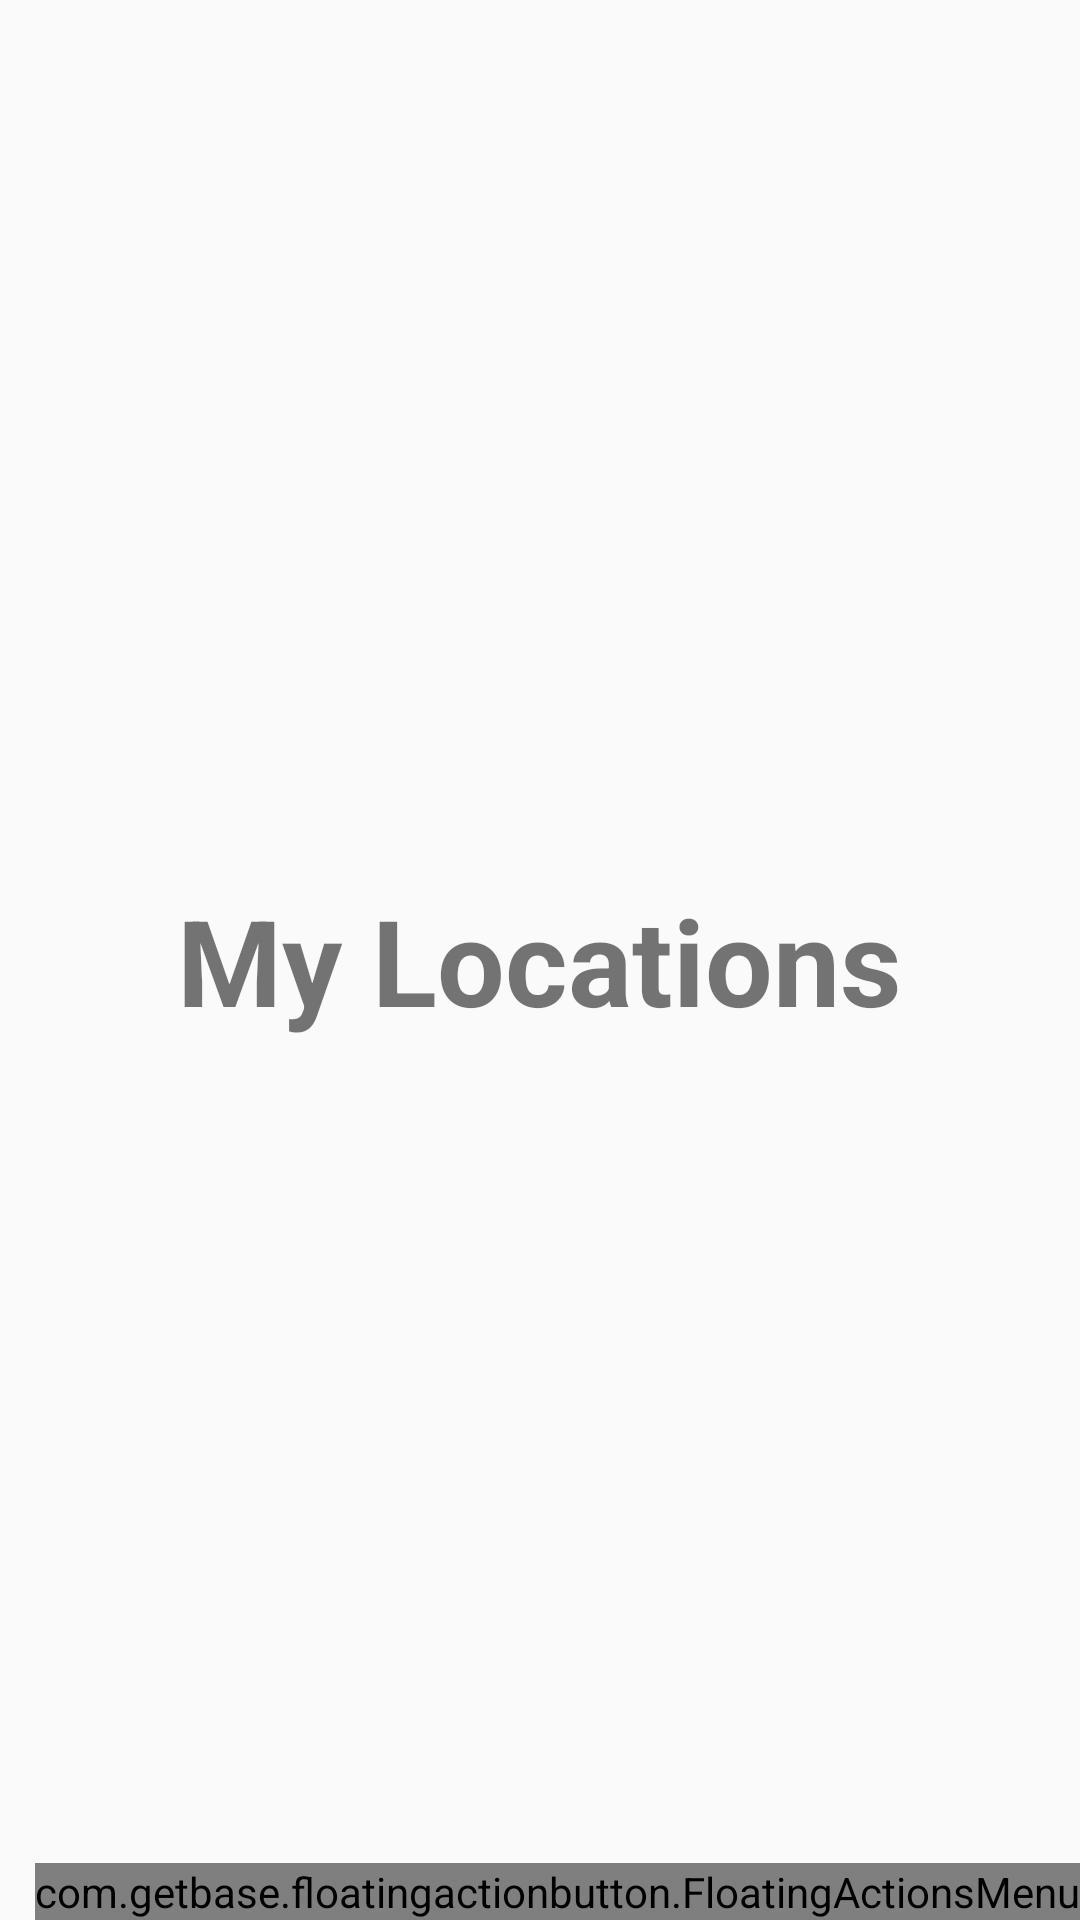

Write the Android layout XML for this screen, with the resource values it uses.
<!-- AndroidManifest.xml: application theme MyMaterialTheme -->
<!-- res/layout/fragment_my_locations.xml -->
<?xml version="1.0" encoding="utf-8"?>
<RelativeLayout xmlns:android="http://schemas.android.com/apk/res/android"
    xmlns:app="http://schemas.android.com/apk/res-auto"
    xmlns:tools="http://schemas.android.com/tools"
    xmlns:fab="http://schemas.android.com/apk/res-auto"
    android:orientation="vertical"
    android:layout_width="match_parent"
    android:layout_height="match_parent">

    <TextView
        android:layout_width="wrap_content"
        android:layout_height="wrap_content"
        android:text="My Locations"
        android:textSize="40dp"
        android:textStyle="bold"
        android:layout_centerInParent="true"/>
    <RelativeLayout
        android:layout_width="match_parent"
        android:layout_height="match_parent">
        <com.getbase.floatingactionbutton.FloatingActionsMenu
            android:id="@+id/multiple_actions"
            android:layout_width="wrap_content"
            android:layout_height="wrap_content"
            android:layout_alignParentBottom="true"
            android:layout_alignParentRight="true"
            fab:fab_plusIconColor="@color/white"
            fab:fab_colorPressed="@color/blue_semi_transparent_pressed"
            app:fab_addButtonColorNormal="@color/colorPrimary"
            >

            <com.getbase.floatingactionbutton.FloatingActionButton
                android:id="@+id/action_a"
                android:layout_width="wrap_content"
                android:layout_height="wrap_content"
                fab:fab_title="Action A"
                fab:fab_colorNormal="@color/colorPrimary"
                fab:fab_colorPressed="@color/blue_semi_transparent_pressed"
                app:fab_icon="@drawable/ic_action_social_share"
                fab:fab_size="mini"/>

            <com.getbase.floatingactionbutton.FloatingActionButton
                android:id="@+id/action_b"
                android:layout_width="wrap_content"
                android:layout_height="wrap_content"
                fab:fab_colorNormal="@color/colorPrimary"
                fab:fab_title="Action with a very long name that won\'t fit on the screen"
                fab:fab_colorPressed="@color/blue_semi_transparent_pressed"
                app:fab_icon="@drawable/ic_action_content_add"
                fab:fab_size="mini"/>

        </com.getbase.floatingactionbutton.FloatingActionsMenu>
    </RelativeLayout>

</RelativeLayout>
<!-- resources referenced by this layout -->
<resources>
  <color name="blue_semi_transparent_pressed">#80738ffe</color>
  <color name="colorPrimary">#3494d3</color>
  <color name="white">#fafafa</color>
  <style name="MyMaterialTheme" parent="MyMaterialTheme.Base">
  
      </style>
  <style name="MyMaterialTheme.Base" parent="Theme.AppCompat.Light.DarkActionBar">
          <item name="windowNoTitle">true</item>
          <item name="windowActionBar">false</item>
          <item name="colorPrimary">@color/colorPrimary</item>
          <item name="colorPrimaryDark">@color/colorPrimaryDark</item>
          <item name="colorAccent">@color/colorAccent</item>
      </style>
  <color name="colorPrimaryDark">#266f9f</color>
  <color name="colorAccent">#FF4081</color>
</resources>
